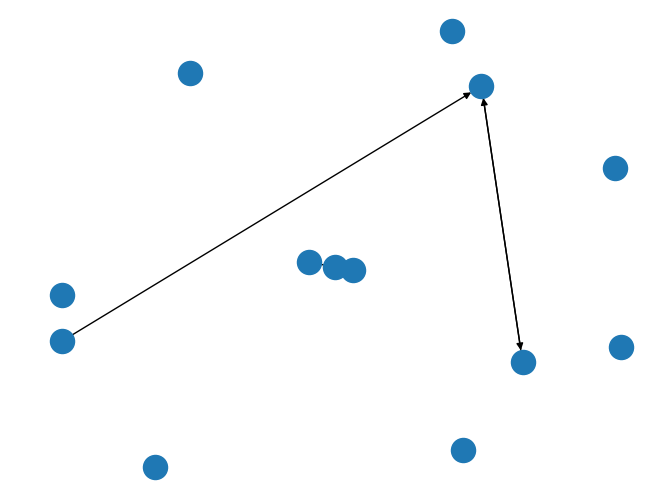

Write Python code to recreate this figure. (Note: this script raises an exception after producing the figure.)
# !/usr/bin/env python3
# -*- encoding: utf-8 -*-

"""
------------------------------------------------------------------------------
   lab.py    |    familiairze with key classes, methods, and functions
             |    inluded in the NetworkX package
------------------------------------------------------------------------------

Author   : Simone Santoni, simone.santoni.1@city.ac.uk

Synopsis : This script covers the following points

           - familiarizing with the NetworkX library
           - initializing a NetworkX Graph object
           - one-mode network
           - undirected, unweighted network
           - directed, unweighted network
           - undirected, weighted network
           - directed, weighted network
           - two mode network
           - testing the network is bipartite
           - initializing a NetworkX Graph object using diverse Python objects
           - ... NumPy
           - ... Pandas
           - ... lists
           - ... SciPy
           - iterating over a graph's vertices and edge
           - computing node centrality indicators (e.g., degree)
           - computing the average degree of a network
           - computing the degree distribution of a network
 
Status   : frozen

"""

# %% libraries
import collections
import networkx as nx
import numpy as np
import scipy as sp
import scipy.sparse
import matplotlib.pyplot as plt
import pandas as pd

# %% undirected network
# initialize an NX object of class Graph
g = nx.Graph()
# add nodes intand edges to the graph
nodes = [0, 1, 2, 3, 4]
edges = [(0, 1), (0, 2), (0, 3), (0, 4)]
g.add_nodes_from(nodes)
g.add_edges_from(edges)

# %% directed network
# initialize an NX object of class DiGraph
dg = nx.DiGraph()
# add nodes and edges to the graph
nodes = [0, 1, 2]
edges = [(0, 1), (1, 0), (1, 2)]
dg.add_nodes_from(nodes)
dg.add_edges_from(edges)

# %% undirected, weighted network
'''
basically, there's nothing special to do in NX, which doesn't have a class 
for weighted graphs
''' 
# initialize an NX object of class Graph
wg = nx.Graph()
# add nodes and edges to the graph
nodes = [0, 1, 2]
# weights are edge attributes (you can pass whatever attribute you want)
edges = [(0, 1, {"weight": 1, "year": 2021}),
         (0, 2, {"weight": 9, "year": 2020}),
         (1, 2, {'weight': 3, 'year': 2022})]
wg.add_nodes_from(nodes)
wg.add_edges_from(edges)

# %% directed, weighted network
'''
basically, there's nothing special to do in NX, which doesn't have a class 
for weighted graphs
''' 
# initialize an NX object of class DiGraph
wdg = nx.DiGraph()
# add nodes and edges to the graph
nodes = [0, 1, 2]
# weights are edge attributes (you can pass whatever attribute you want)
edges = [(0, 1, {"weight": 1, "year": 2021}),
         (1, 0, {"weight": 9, "year": 2020}),
         (2, 0, {'weight': 3, 'year': 2022})]
wdg.add_nodes_from(nodes)
wdg.add_edges_from(edges)
nx.draw(wdg)

# %% two-mode network (also known as bipartite graphs)
'''
basically, there's nothing special to do in NX, which doesn't have a class 
for bipartite graphs
'''
# initialize an NX object of class DiGraph
bg = nx.Graph()
# add nodes and edges to the graph
bottom_nodes = ['a', 'b', 'c', 'd']
top_nodes = ['x', 'y', 'z']
egdes = [('a', 'x'), ('a', 'y'), ('b', 'y'), ('c', 'z'), ('d', 'z')]
bg.add_nodes_from(bottom_nodes, bipartite=0)
bg.add_nodes_from(top_nodes, bipartite=1)
bg.add_edges_from(edges)

nx.draw(bg)
plt.show()
# check the graph is bipartite
# nx.algorithms.bipartite.is_bipartite(bg)

# %% initializing a graph from existing objects
# NumPy object
A = np.random.binomial(1, 0.1, size=(100, 100))
g = nx.from_numpy_array(A)
# from edgelist
edge_list = [(0, 1), (0, 2), (0, 3), (0, 4)]
g = nx.from_edgelist(edge_list)
# from SciPy parse
A = sp.sparse.eye(2, 2, 1)
g = nx.from_scipy_sparse_matrix(A)
# Pandas object
# df = pd.DataFrame(A)
# g = nx.from_pandas_adjacency(df)

# %% iterating over a graph's vertices and edge
# generate a random graph
g = nx.generators.erdos_renyi_graph(n=100, p=0.1)
# get nodes
g.nodes()
# get edgelist
g.edges()

# %% 
degree_list = [b for a,b in g.degree()]
degree_list

# %% computing node centrality indicators (e.g., degree)
g.degree()

# %% computing the average degree of a network
dv = dict(g.degree())
k = list(dv.values())
print("""
==============================================
    Summary stats on degree distribution
==============================================

Mu    :       {:.3f}

Min   :       {:>5}
Max   :       {:>5}


Sigma :       {:.3f}

""".format(np.mean(k), np.min(k), np.max(k), np.std(k)))

# %% computing the degree distribution of a network
ds = collections.Counter(k)
fig = plt.figure(figsize=(6, 4))
ax = fig.add_subplot(1, 1, 1)
ax.scatter(ds.keys(), ds.values(), color='k')
ax.set_xlabel('Degree')
ax.set_ylabel('Count of nodes')
plt.show()

# %%
